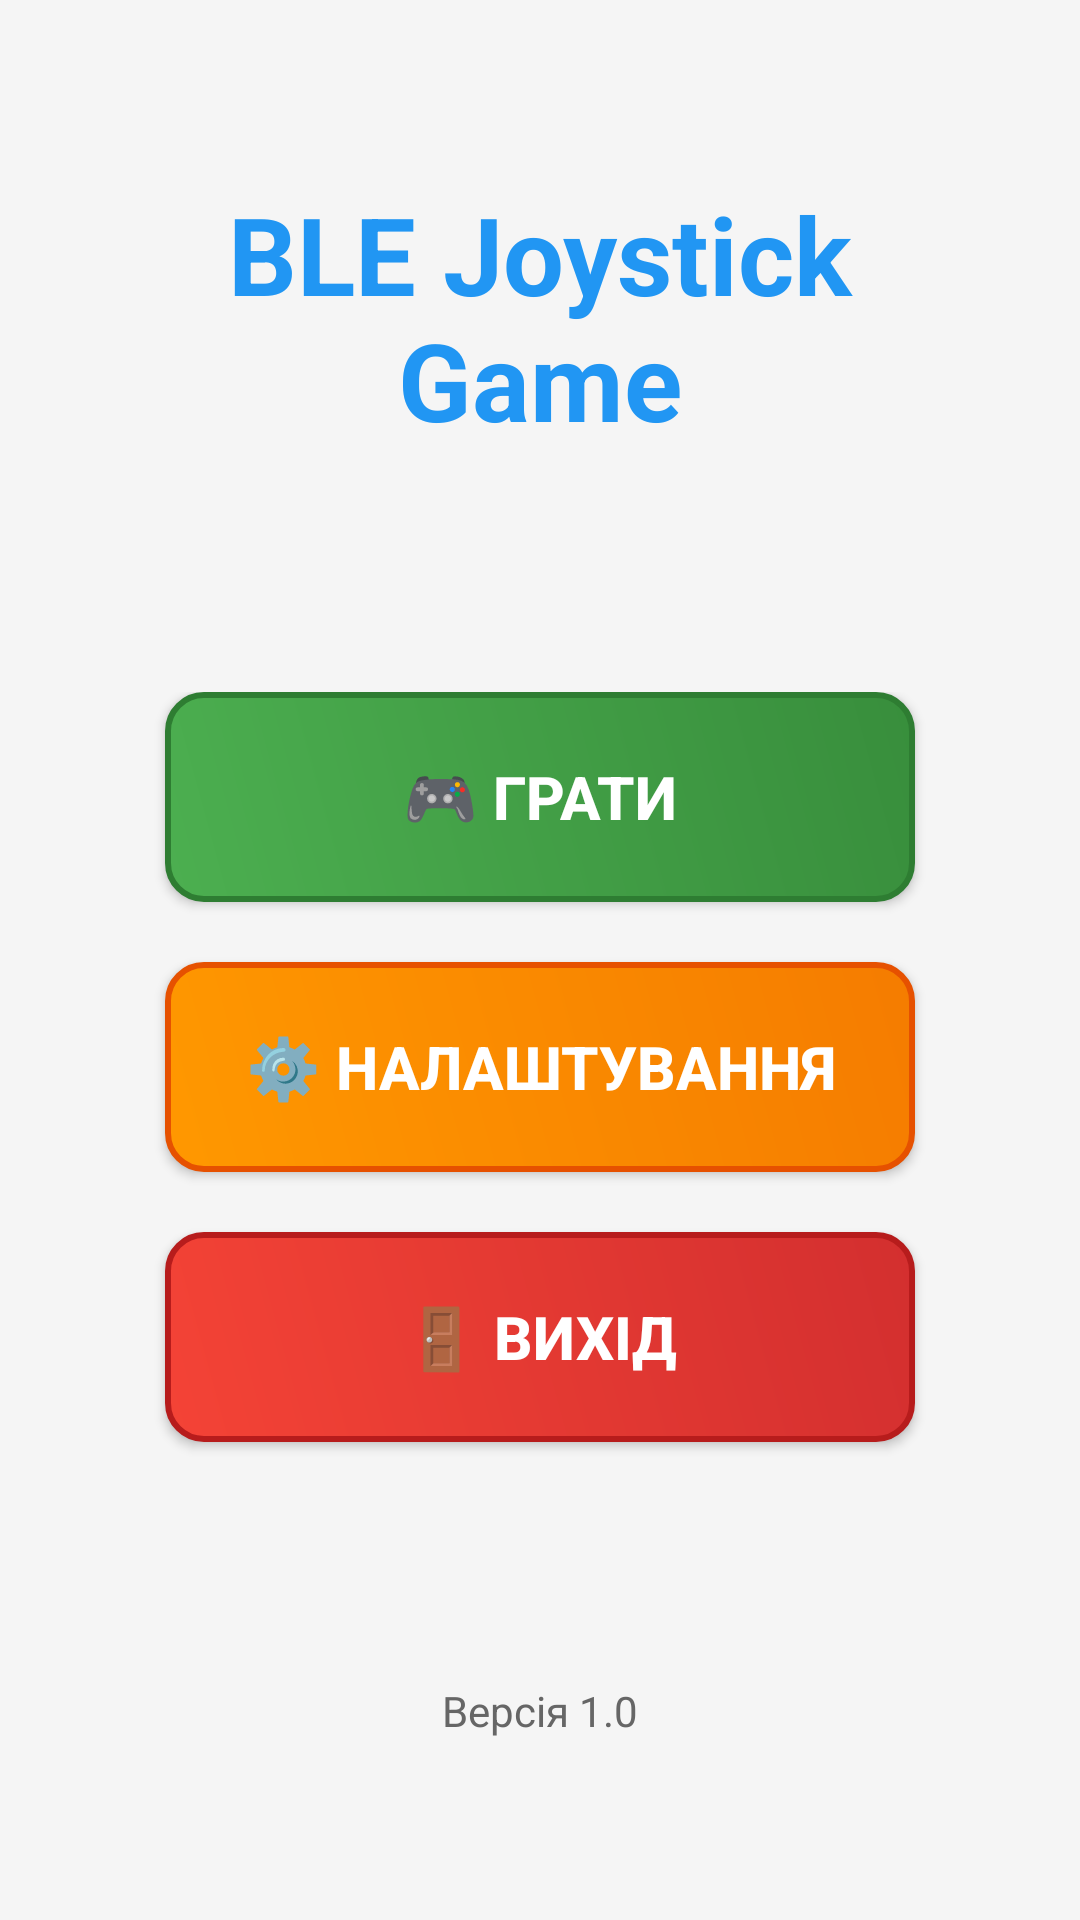

Android layout source for this screen:
<!-- AndroidManifest.xml: activity theme Theme.AppCompat.Light.NoActionBar -->
<!-- res/layout/activity_menu.xml -->
<?xml version="1.0" encoding="utf-8"?>
<LinearLayout xmlns:android="http://schemas.android.com/apk/res/android"
    android:layout_width="match_parent"
    android:layout_height="match_parent"
    android:orientation="vertical"
    android:padding="32dp"
    android:gravity="center"
    android:background="@color/background_gradient">

    
    <TextView
        android:layout_width="wrap_content"
        android:layout_height="wrap_content"
        android:text="BLE Joystick Game"
        android:textSize="36sp"
        android:textStyle="bold"
        android:textColor="#2196F3"
        android:layout_marginBottom="80dp"
        android:gravity="center" />

    
    <LinearLayout
        android:layout_width="match_parent"
        android:layout_height="wrap_content"
        android:orientation="vertical"
        android:gravity="center">

        
        <Button
            android:id="@+id/playButton"
            android:layout_width="250dp"
            android:layout_height="70dp"
            android:text="🎮 Грати"
            android:textSize="20sp"
            android:textStyle="bold"
            android:layout_marginBottom="20dp"
            android:background="@drawable/button_play"
            android:textColor="@android:color/white" />

        
        <Button
            android:id="@+id/settingsButton"
            android:layout_width="250dp"
            android:layout_height="70dp"
            android:text="⚙️ Налаштування"
            android:textSize="20sp"
            android:textStyle="bold"
            android:layout_marginBottom="20dp"
            android:background="@drawable/button_settings"
            android:textColor="@android:color/white" />

        
        <Button
            android:id="@+id/exitButton"
            android:layout_width="250dp"
            android:layout_height="70dp"
            android:text="🚪 Вихід"
            android:textSize="20sp"
            android:textStyle="bold"
            android:layout_marginBottom="20dp"
            android:background="@drawable/button_exit"
            android:textColor="@android:color/white" />

    </LinearLayout>

    
    <TextView
        android:layout_width="wrap_content"
        android:layout_height="wrap_content"
        android:text="Версія 1.0"
        android:textSize="14sp"
        android:textColor="#666666"
        android:layout_marginTop="60dp" />

</LinearLayout>
<!-- resources referenced by this layout -->
<resources>
  <color name="background_gradient">#F5F5F5</color>
  <!-- drawable button_exit (drawable) -->
  <?xml version="1.0" encoding="utf-8"?>
  <shape xmlns:android="http://schemas.android.com/apk/res/android"
      android:shape="rectangle">
      <gradient
          android:startColor="#F44336"
          android:endColor="#D32F2F"
          android:angle="45" />
      <corners android:radius="12dp" />
      <stroke
          android:width="2dp"
          android:color="#B71C1C" />
  </shape>
  <!-- drawable button_play (drawable) -->
  <?xml version="1.0" encoding="utf-8"?>
  <shape xmlns:android="http://schemas.android.com/apk/res/android"
      android:shape="rectangle">
      <gradient
          android:startColor="#4CAF50"
          android:endColor="#388E3C"
          android:angle="45" />
      <corners android:radius="12dp" />
      <stroke
          android:width="2dp"
          android:color="#2E7D32" />
  </shape>
  <!-- drawable button_settings (drawable) -->
  <?xml version="1.0" encoding="utf-8"?>
  <shape xmlns:android="http://schemas.android.com/apk/res/android"
      android:shape="rectangle">
      <gradient
          android:startColor="#FF9800"
          android:endColor="#F57C00"
          android:angle="45" />
      <corners android:radius="12dp" />
      <stroke
          android:width="2dp"
          android:color="#E65100" />
  </shape>
</resources>
